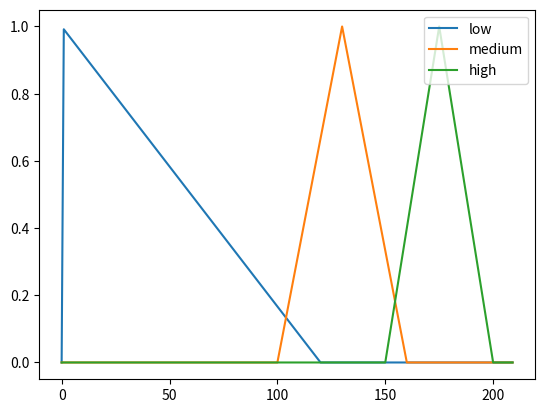

Here is the Python script that generated this plot:
import math
import matplotlib.pyplot as plt

def low(value, acut):
    if 0 <= value <= 120:
        membership = ((-1/120) * value) + 1
        if membership > acut:
            membership = acut
    else:
        membership = 0

    return membership


def medium(value, acut):
    if 100 <= value <= 160:
        membership = 1 - math.fabs((value - 130) / 30)
        if membership > acut:
            membership = acut
    else:
        membership = 0

    return membership


def high(value, acut):
    if 150 <= value <= 200:
        membership = 1 - math.fabs((value - 175) / 25)
        if membership > acut:
            membership = acut
    else:
        membership = 0

    return membership

def union(x, y):
    out = []
    for i in range(0, len(x)):
        ax = max(x[i], y[i])
        out.append(ax)
    return out

y1 = []
y2 = []
y3 = []
x1 = []
plt.figure(90)
for x in range(0, 210):
    y1.append(low(x,x))
    y2.append(medium(x,x))
    y3.append(high(x,x))
    x1.append(x)

plt.plot(x1, y1)
plt.plot(x1, y2)
plt.plot(x1, y3)
plt.legend(('low', 'medium', 'high'), loc='upper right')
plt.savefig("fire.png", bbox_inches='tight')